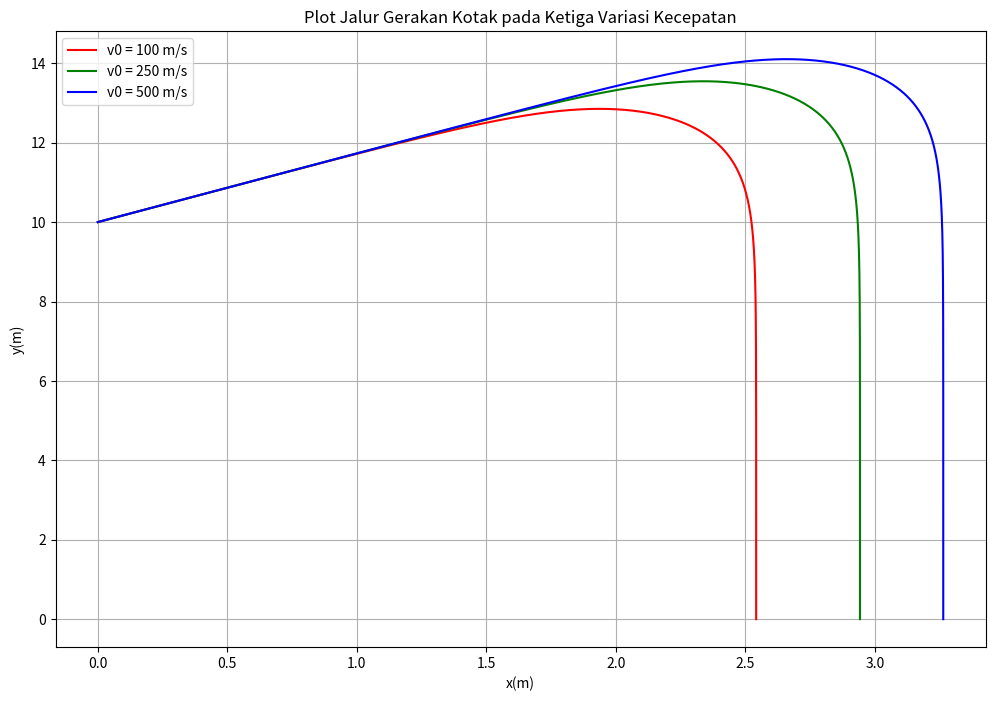

Source code (Python):
import numpy as np
import math as kel4
import matplotlib.pyplot as plt


# No 2B

#Memasukan nilai yang diketahui
k = 1.3806e-23 #konstanta boltzman
m = 3.3471e-27 #massa H2
T = 100 #asumsikan jika suhu 100 K

#Mendefinisikan persamaan dan print hasil
def f1():
    v = ((8*k*T)/(kel4.pi*m))**0.5
    print(f'Maka kecepatan rata-rata partikel H2 yang bergerak pada saat T = {T} K adalah, <v> = {v} m/s')
f1()

def f2():
    vrms = (3*k*T/m)**0.5
    print(f'Maka kecepatan rms partikel H2 yang bergerak pada saat T = {T} K adalah, vrms = {vrms} m/s')
f2()

# No 3B
#Memasukan nilai yang diketahui
y = 10 #meter
x = 0 #meter
θ = 60 #derajat
m = 1.5 #kg
Kd = 1.05
vo = 100 #m/s
g = 9.81 #m/s^2
h = 0.005
t = 0

#Set kondisi inisial
vx = vo*np.cos(np.radians(θ))
vy = vo*np.sin(np.radians(θ))
xf = []
yf = []
vxf = []
vyf = []
tf = []

while (y >= 0) :
    v = np.sqrt((vx**2)+(vy)**2)
    ax = -Kd*v*vx
    ay = -g - Kd*v*vy
    xf.append(x)
    yf.append(y)
    vxf.append(vx)
    vyf.append(vy)
    tf.append(t)
   
    x_half = x + vx*h/2
    y_half = y +vy*h/2
    
    vx_half = vx + ax*h/2
    vy_half = vy + ay*h/2
    
    v_half = np.sqrt((vx_half**2)+(vy_half**2))
    ax_half = -Kd*v_half*vx_half
    ay_half = -g-Kd*v_half*vy_half
    
    x += h*vx_half
    y += h*vy_half
    
    vx += h*ax_half
    vy += h*ay_half
    t += h
    
n = len(tf)
print("t"," "*10,"x", " "*9, "y"," "*8, "vx"," "*8, "vy")
for i in range(n):
    print("%.3f %10.5f  %10.5f  %10.4f   %10.4f" %(tf[i],xf[i],yf[i],vxf[i], vyf[i]))

# No 3C dan 3D
x_1 = 0
y_1 = 10
t_1 = 0
vo_1= 250
h_1 = 0.001
vx_1 = vo_1*np.cos(np.radians(θ))
vy_1 = vo_1*np.sin(np.radians(θ))
xf_1 = []
yf_1 = []
tf_1 = []

while (y_1 >= 0) :
    v_1 = np.sqrt((vx_1**2)+(vy_1)**2)
    ax_1 = -Kd*v_1*vx_1
    ay_1 = -g - Kd*v_1*vy_1
    xf_1.append(x_1)
    yf_1.append(y_1)
    tf_1.append(t_1)
   
    x_half1 = x_1 + vx_1*h_1/2
    y_half1 = y_1 +vy_1*h_1/2
    
    vx_half1 = vx_1 + ax_1*h_1/2
    vy_half1 = vy_1 + ay_1*h_1/2
    
    v_half1 = np.sqrt((vx_half1**2)+(vy_half1**2))
    ax_half1 = -Kd*v_half1*vx_half1
    ay_half1 = -g-Kd*v_half1*vy_half1
    
    x_1 += h_1*vx_half1
    y_1 += h_1*vy_half1
    
    vx_1 += h_1*ax_half1
    vy_1 += h_1*ay_half1
    t_1 += h_1
    
x_2 = 0
y_2 = 10
t_2 = 0
vo_2= 500
h_2 = 0.0001
vx_2 = vo_2*np.cos(np.radians(θ))
vy_2 = vo_2*np.sin(np.radians(θ))
xf_2 = []
yf_2 = []
tf_2 = []

while (y_2 >= 0) :
    v_2 = np.sqrt((vx_2**2)+(vy_2)**2)
    ax_2 = -Kd*v_2*vx_2
    ay_2 = -g - Kd*v_2*vy_2
    xf_2.append(x_2)
    yf_2.append(y_2)
    tf_2.append(t_2)
   
    x_half2 = x_1 + vx_2*h_2/2
    y_half2 = y_1 +vy_2*h_2/2
    
    vx_half2 = vx_2 + ax_2*h_2/2
    vy_half2 = vy_2 + ay_2*h_2/2
    
    v_half2 = np.sqrt((vx_half2**2)+(vy_half2**2))
    ax_half2 = -Kd*v_half2*vx_half2
    ay_half2 = -g-Kd*v_half2*vy_half2
    
    x_2 += h_2*vx_half2
    y_2 += h_2*vy_half2
    
    vx_2 += h_2*ax_half2
    vy_2 += h_2*ay_half2
    t_2 += h_2
    
fig,ax = plt.subplots(1, figsize=(12,8))
plt.plot(xf,yf, label = "v0 = 100 m/s", color = 'red')
plt.plot(xf_1,yf_1, label = "v0 = 250 m/s", color = 'green')
plt.plot(xf_2,yf_2, label = "v0 = 500 m/s", color = 'blue')

plt.legend()
plt.grid()
plt.title("Plot Jalur Gerakan Kotak pada Ketiga Variasi Kecepatan")
plt.xlabel('x(m)')
plt.ylabel('y(m)')
plt.show()

print("Saat kecepatan 100 m/s, jarak pada sumbu x ketika bola jatuh yaitu", xf[-1],"meter", "pada detik ke", tf[-1])
print("Saat kecepatan 250 m/s, jarak pada sumbu x ketika bola jatuh yaitu", xf_1[-1],"meter", "pada detik ke", tf_1[-1])
print("Saat kecepatan 500 m/s, jarak pada sumbu x ketika bola jatuh yaitu", xf_2[-1],"meter", "pada detik ke", tf_2[-1])